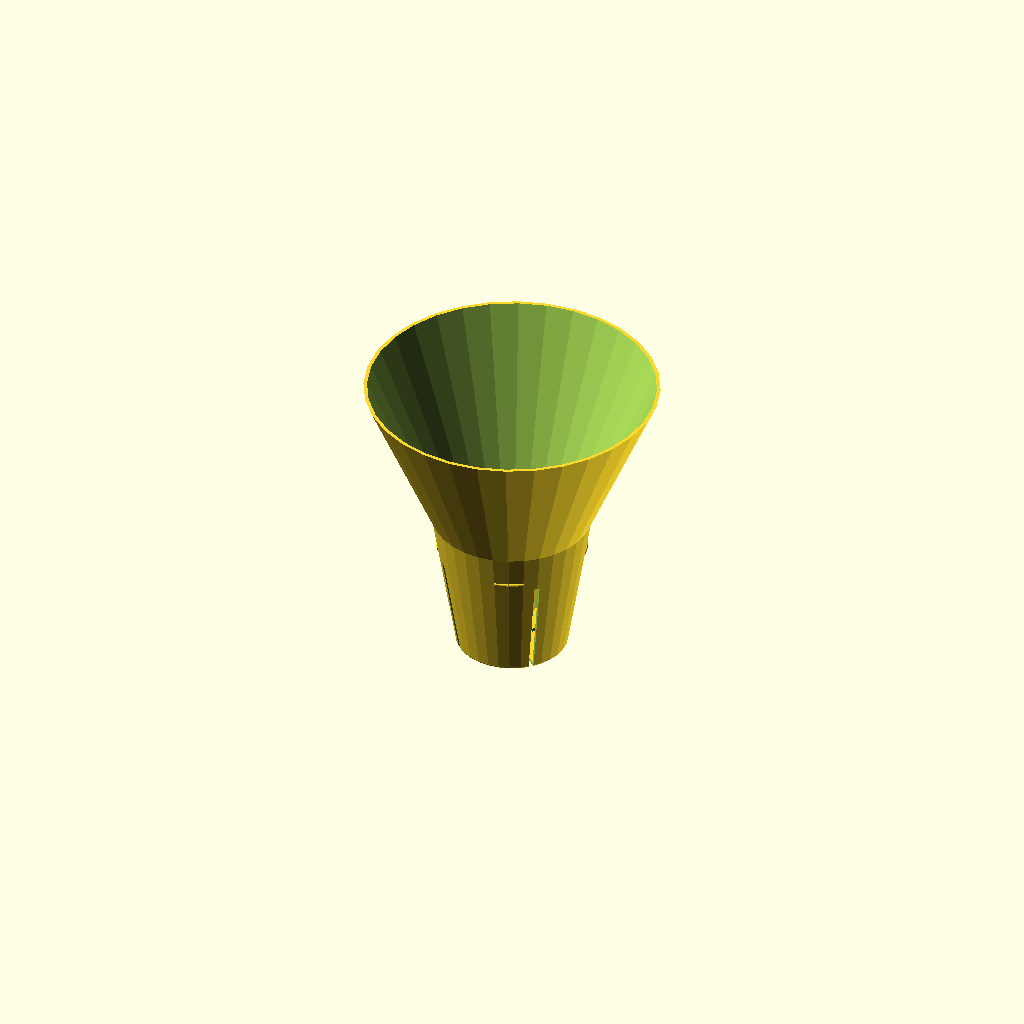
Cell 1: the model at its default parameters.
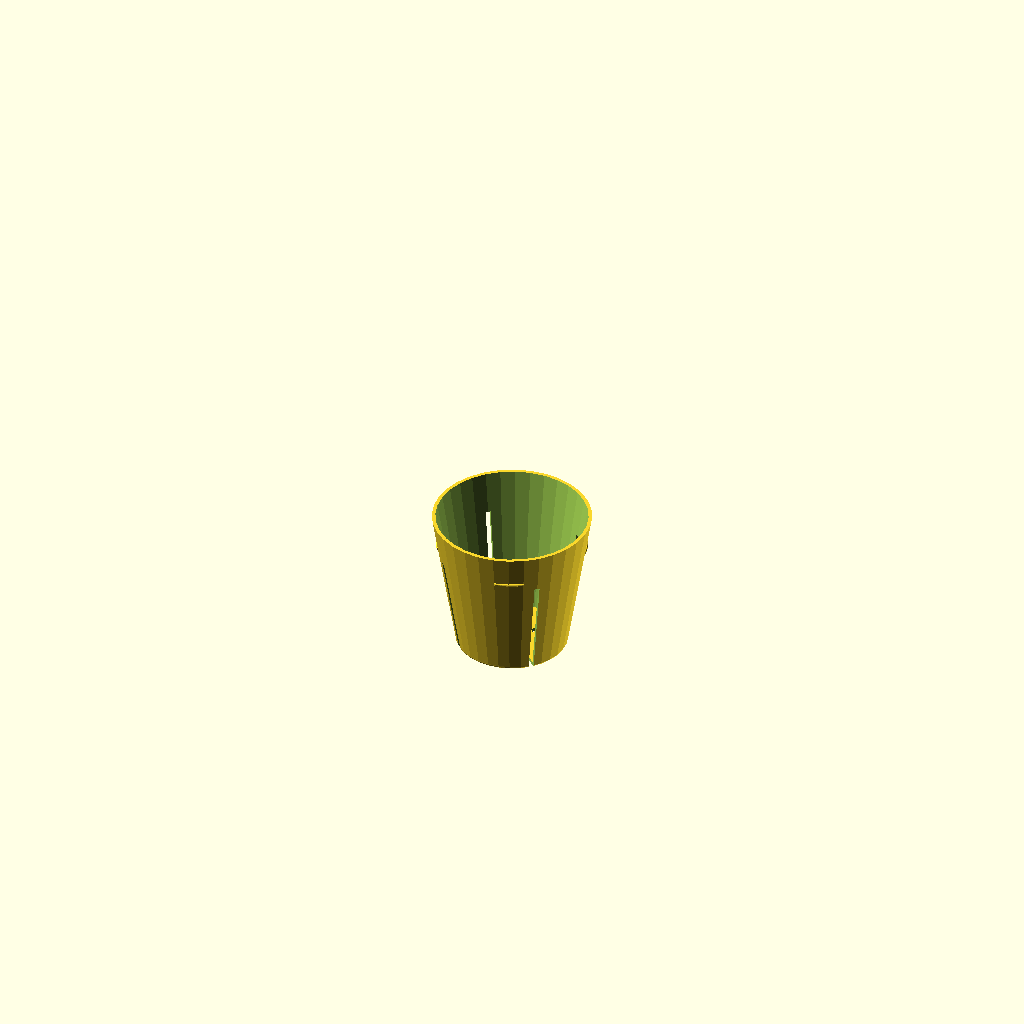
Cell 2: the "pot_wall_snap" preset from the model's presets file.
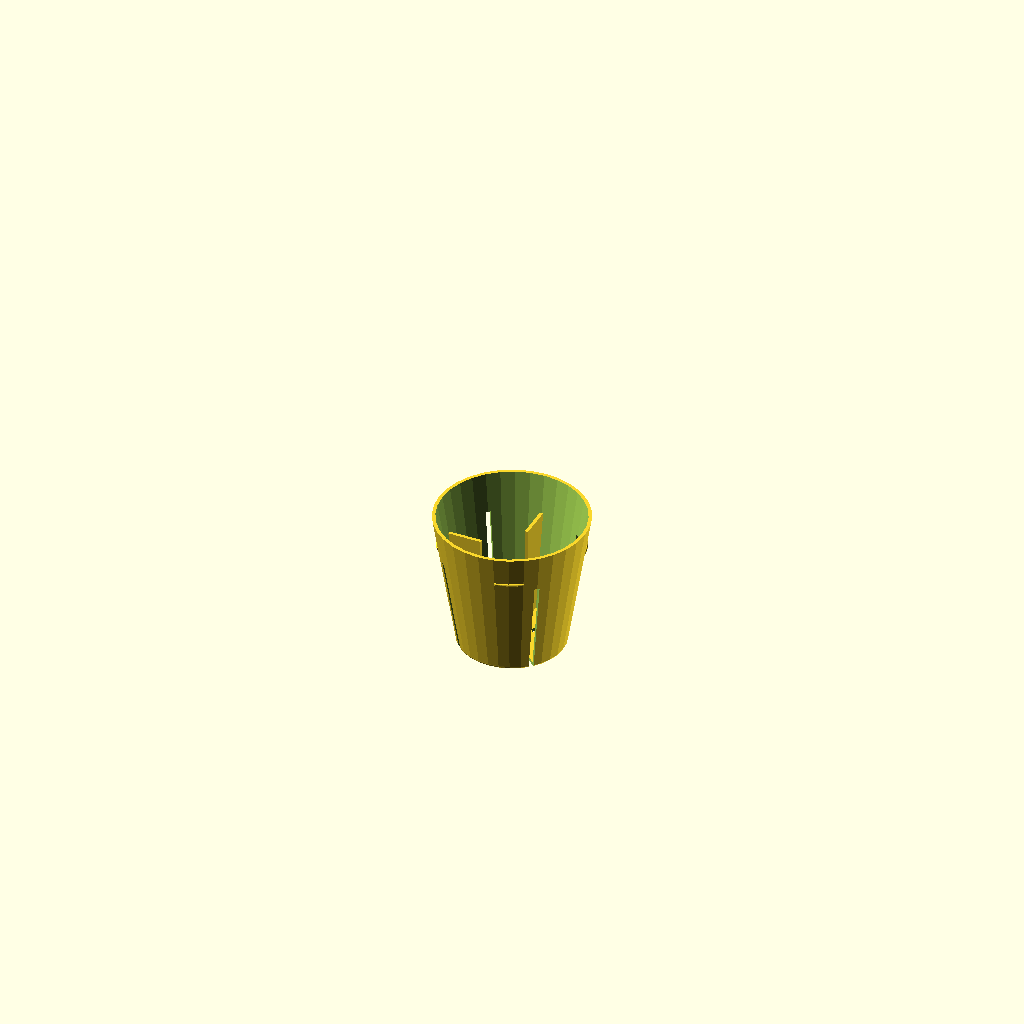
Cell 3 — preset "pot_wall_snap_ivw".
All cells are drawn from one camera (rotation 55°, 0°, 25°, orthographic, colour scheme Cornfield), so only the parameter changes between them.
OpenSCAD source file cad/plant-pot/test-prints/pot_wall_snap.scad:
use <../plant-pot.scad>;

$fn = $preview ? 32 : 64; // number of fractions for a circle

// High numbers produce a circle, low numbers produce a polygon (i.e. 4 = square, 6 = hexagon, etc.)
num_sides = 32; // number of sides on the pot
// TODO: why does this break when set to above 32

// Diameter of the nozzle for the 3D printer
nozzle_diameter = 0.4;
// Number of nozzle diameters for the thickness of the body
body_thicknesses = 3;
// Thickness of the body
body_thickness = nozzle_diameter * body_thicknesses;
// Dimensions of the pot
body_height = 50;
// upper diameter of the pot
upper_dia = 54;
// lower diameter of the pot
lower_dia = 38;
// collar diameter
collar_diameter = 100;
// collar height
collar_height = 53;

// Internal vertical wall flag
ivw = true;
// flag to create internal vertical walls
ivw_pos = true;
// flag to create internal vertical slots
ivw_neg = true;

// thickness of the internal vertical walls
ivw_thickness = body_thickness;
// width of the internal vertical walls
ivw_width = lower_dia / 2 / 3;
// height of the internal vertical walls
ivw_height = body_height * 0.7;

// Offset from the top of the body
snap_offset = 11;
// [percentage of circumfirence to cover, number of gaps]
snap_gaps = [ 0.25, 4 ];

// Position of the snap
snap_height_pos = body_height - snap_offset;
// Radius of the snap
snap_radius = nozzle_diameter;

if (ivw)
{
    plant_pot(body_height = body_height, body_thickness = body_thickness, upper_outer_diameter = upper_dia,
              lower_outer_diameter = lower_dia, ivw_thickness = ivw_thickness, ivw_width = ivw_width,
              ivw_height = ivw_height, pos_ivw = ivw_pos, neg_ivw = ivw_neg, snap_position = snap_height_pos,
              snap_radius = snap_radius, snap_gaps = snap_gaps, collar_height = collar_height,
              collar_diameter = collar_diameter, sides = num_sides, showlines = false);
}
else
{
    plant_pot(body_height = body_height, body_thickness = body_thickness, upper_outer_diameter = upper_dia,
              lower_outer_diameter = lower_dia, snap_position = snap_height_pos, snap_radius = snap_radius,
              collar_height = collar_height, collar_diameter = collar_diameter, sides = num_sides, showlines = false);
}
Customizer parameters (derived from the source; name, type, default, range or options):
num_sides: number, default 32
nozzle_diameter: number, default 0.4
body_thicknesses: number, default 3
body_height: number, default 50
upper_dia: number, default 54
lower_dia: number, default 38
collar_diameter: number, default 100
collar_height: number, default 53
ivw: bool, default true
ivw_pos: bool, default true
ivw_neg: bool, default true
snap_offset: number, default 11
snap_gaps: vector, default [0.25, 4]
